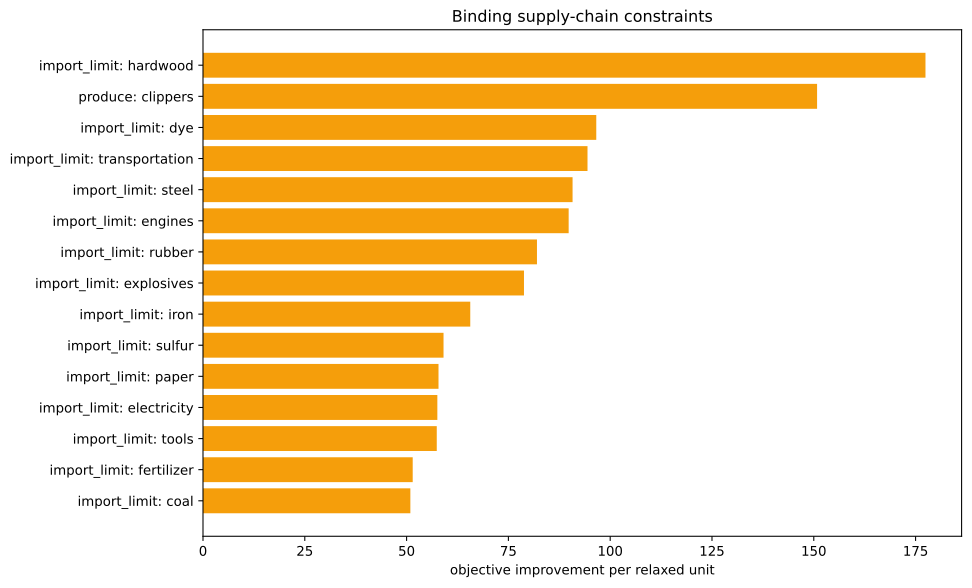

The file beside this chart, header and first rows:
kind, family, label, realized_value, bound, slack, residual, binding, solver_marginal, improvement_per_unit
inequality, import_limit, ammunition, 0.0, 0.0, 0.0, 0.0, True, -0.0, 0.0
inequality, import_limit, small_arms, 0.0, 0.0, 0.0, 0.0, True, -0.0, 0.0
inequality, import_limit, artillery, 0.0, 0.0, 0.0, 0.0, True, -0.0, 0.0
inequality, import_limit, tanks, 0.0, 0.0, 0.0, 0.0, True, -0.0, 0.0
inequality, import_limit, aeroplanes, 0.0, 0.0, 0.0, 0.0, True, -0.0, 0.0
inequality, import_limit, manowars, 0.0, 0.0, 0.0, 0.0, True, -0.0, 0.0
inequality, import_limit, ironclads, 0.0, 0.0, 0.0, 0.0, True, -0.0, 0.0
inequality, import_limit, grain, 0.0, 0.0, 0.0, 0.0, True, -0.0, 0.0
inequality, import_limit, fish, 0.0, 0.0, 0.0, 0.0, True, -0.0, 0.0
inequality, import_limit, fabric, 0.0, 0.0, 0.0, 0.0, True, -49.21, 49.21
inequality, import_limit, wood, 0.0, 0.0, 0.0, 0.0, True, -14.37, 14.37
inequality, import_limit, groceries, 0.0, 0.0, 0.0, 0.0, True, -0.0, 0.0
inequality, import_limit, clothes, 0.0, 0.0, 0.0, 0.0, True, -0.0, 0.0
inequality, import_limit, furniture, 0.0, 0.0, 0.0, 0.0, True, -0.0, 0.0
inequality, import_limit, paper, 0.0, 0.0, 0.0, 0.0, True, -57.84, 57.84
inequality, import_limit, services, 0.0, 0.0, 0.0, 0.0, True, -0.0, 0.0
inequality, import_limit, transportation, 2.842170943040401e-14, 0.0, -2.842170943040401e-14, 0.0, True, -94.43, 94.43
inequality, import_limit, electricity, -1.4210854715202004e-14, 0.0, 1.4210854715202004e-14, 0.0, True, -57.55, 57.55
inequality, import_limit, clippers, -1667, 0.0, 1667, 0.0, False, -0.0, 0.0
inequality, import_limit, steamers, 0.0, 0.0, 0.0, 0.0, True, -0.0, 0.0
inequality, import_limit, silk, 0.0, 0.0, 0.0, 0.0, True, -0.0, 0.0
inequality, import_limit, dye, 0.0, 0.0, 0.0, 0.0, True, -96.58, 96.58
inequality, import_limit, sulfur, 1.1102230246251565e-16, 0.0, -1.1102230246251565e-16, 0.0, True, -59.07, 59.07
inequality, import_limit, coal, -4.973799150320701e-14, 0.0, 4.973799150320701e-14, 0.0, True, -50.92, 50.92
inequality, import_limit, iron, 7.105427357601002e-14, 0.0, -7.105427357601002e-14, 0.0, True, -65.64, 65.64
inequality, import_limit, lead, 0.0, 0.0, 0.0, 0.0, True, -0.0, 0.0
inequality, import_limit, hardwood, 0.0, 0.0, 0.0, 0.0, True, -177.4, 177.4
inequality, import_limit, rubber, 0.0, 0.0, 0.0, 0.0, True, -82.02, 82.02
inequality, import_limit, oil, -1.3073986337985843e-12, 0.0, 1.3073986337985843e-12, 0.0, True, -48.42, 48.42
inequality, import_limit, engines, -5.684341886080802e-14, 0.0, 5.684341886080802e-14, 0.0, True, -89.8, 89.8
inequality, import_limit, steel, 0.0, 0.0, 0.0, 0.0, True, -90.76, 90.76
inequality, import_limit, glass, 0.0, 0.0, 0.0, 0.0, True, -0.0, 0.0
inequality, import_limit, fertilizer, -1.6375789613221059e-15, 0.0, 1.6375789613221059e-15, 0.0, True, -51.5, 51.5
inequality, import_limit, tools, -1.4210854715202004e-14, 0.0, 1.4210854715202004e-14, 0.0, True, -57.41, 57.41
inequality, import_limit, explosives, 5.495603971894525e-15, 0.0, -5.495603971894525e-15, 0.0, True, -78.83, 78.83
inequality, import_limit, porcelain, 0.0, 0.0, 0.0, 0.0, True, -0.0, 0.0
inequality, import_limit, meat, 0.0, 0.0, 0.0, 0.0, True, -0.0, 0.0
inequality, import_limit, fruit, 0.0, 0.0, 0.0, 0.0, True, -0.0, 0.0
inequality, import_limit, liquor, 0.0, 0.0, 0.0, 0.0, True, -0.0, 0.0
inequality, import_limit, wine, 0.0, 0.0, 0.0, 0.0, True, -0.0, 0.0
inequality, import_limit, tea, 0.0, 0.0, 0.0, 0.0, True, -0.0, 0.0
inequality, import_limit, coffee, 0.0, 0.0, 0.0, 0.0, True, -0.0, 0.0
inequality, import_limit, sugar, 0.0, 0.0, 0.0, 0.0, True, -0.0, 0.0
inequality, import_limit, tobacco, 0.0, 0.0, 0.0, 0.0, True, -0.0, 0.0
inequality, import_limit, opium, 0.0, 0.0, 0.0, 0.0, True, -0.0, 0.0
inequality, import_limit, automobiles, 0.0, 0.0, 0.0, 0.0, True, -0.0, 0.0
inequality, import_limit, telephones, 0.0, 0.0, 0.0, 0.0, True, -0.0, 0.0
inequality, import_limit, radios, 0.0, 0.0, 0.0, 0.0, True, -0.0, 0.0
inequality, import_limit, luxury_clothes, 0.0, 0.0, 0.0, 0.0, True, -0.0, 0.0
inequality, import_limit, luxury_furniture, 0.0, 0.0, 0.0, 0.0, True, -0.0, 0.0
inequality, import_limit, gold, 0.0, 0.0, 0.0, 0.0, True, -0.0, 0.0
inequality, import_limit, fine_art, 0.0, 0.0, 0.0, 0.0, True, -0.0, 0.0
inequality, produce, clippers, -1667, -1667, 0.0, 0.0, True, -150.8, 150.8
equality, era_cap, era_cap, 0.0, 0.0, , 0.0, True, -0.0, 
equality, banned_building_groups, bg_gold_fields, 0.0, 0.0, , 0.0, True, -0.0, 
equality, banned_building_groups, bg_army, 0.0, 0.0, , 0.0, True, -0.0, 
equality, banned_building_groups, bg_conscription, 0.0, 0.0, , 0.0, True, -0.0, 
equality, banned_building_groups, bg_naval_fortification, 0.0, 0.0, , 0.0, True, -0.0, 
equality, banned_building_groups, bg_naval_administration, 0.0, 0.0, , 0.0, True, -0.0, 
equality, banned_building_groups, bg_naval_logistics_center, 0.0, 0.0, , 0.0, True, -0.0, 
... 15 more rows
